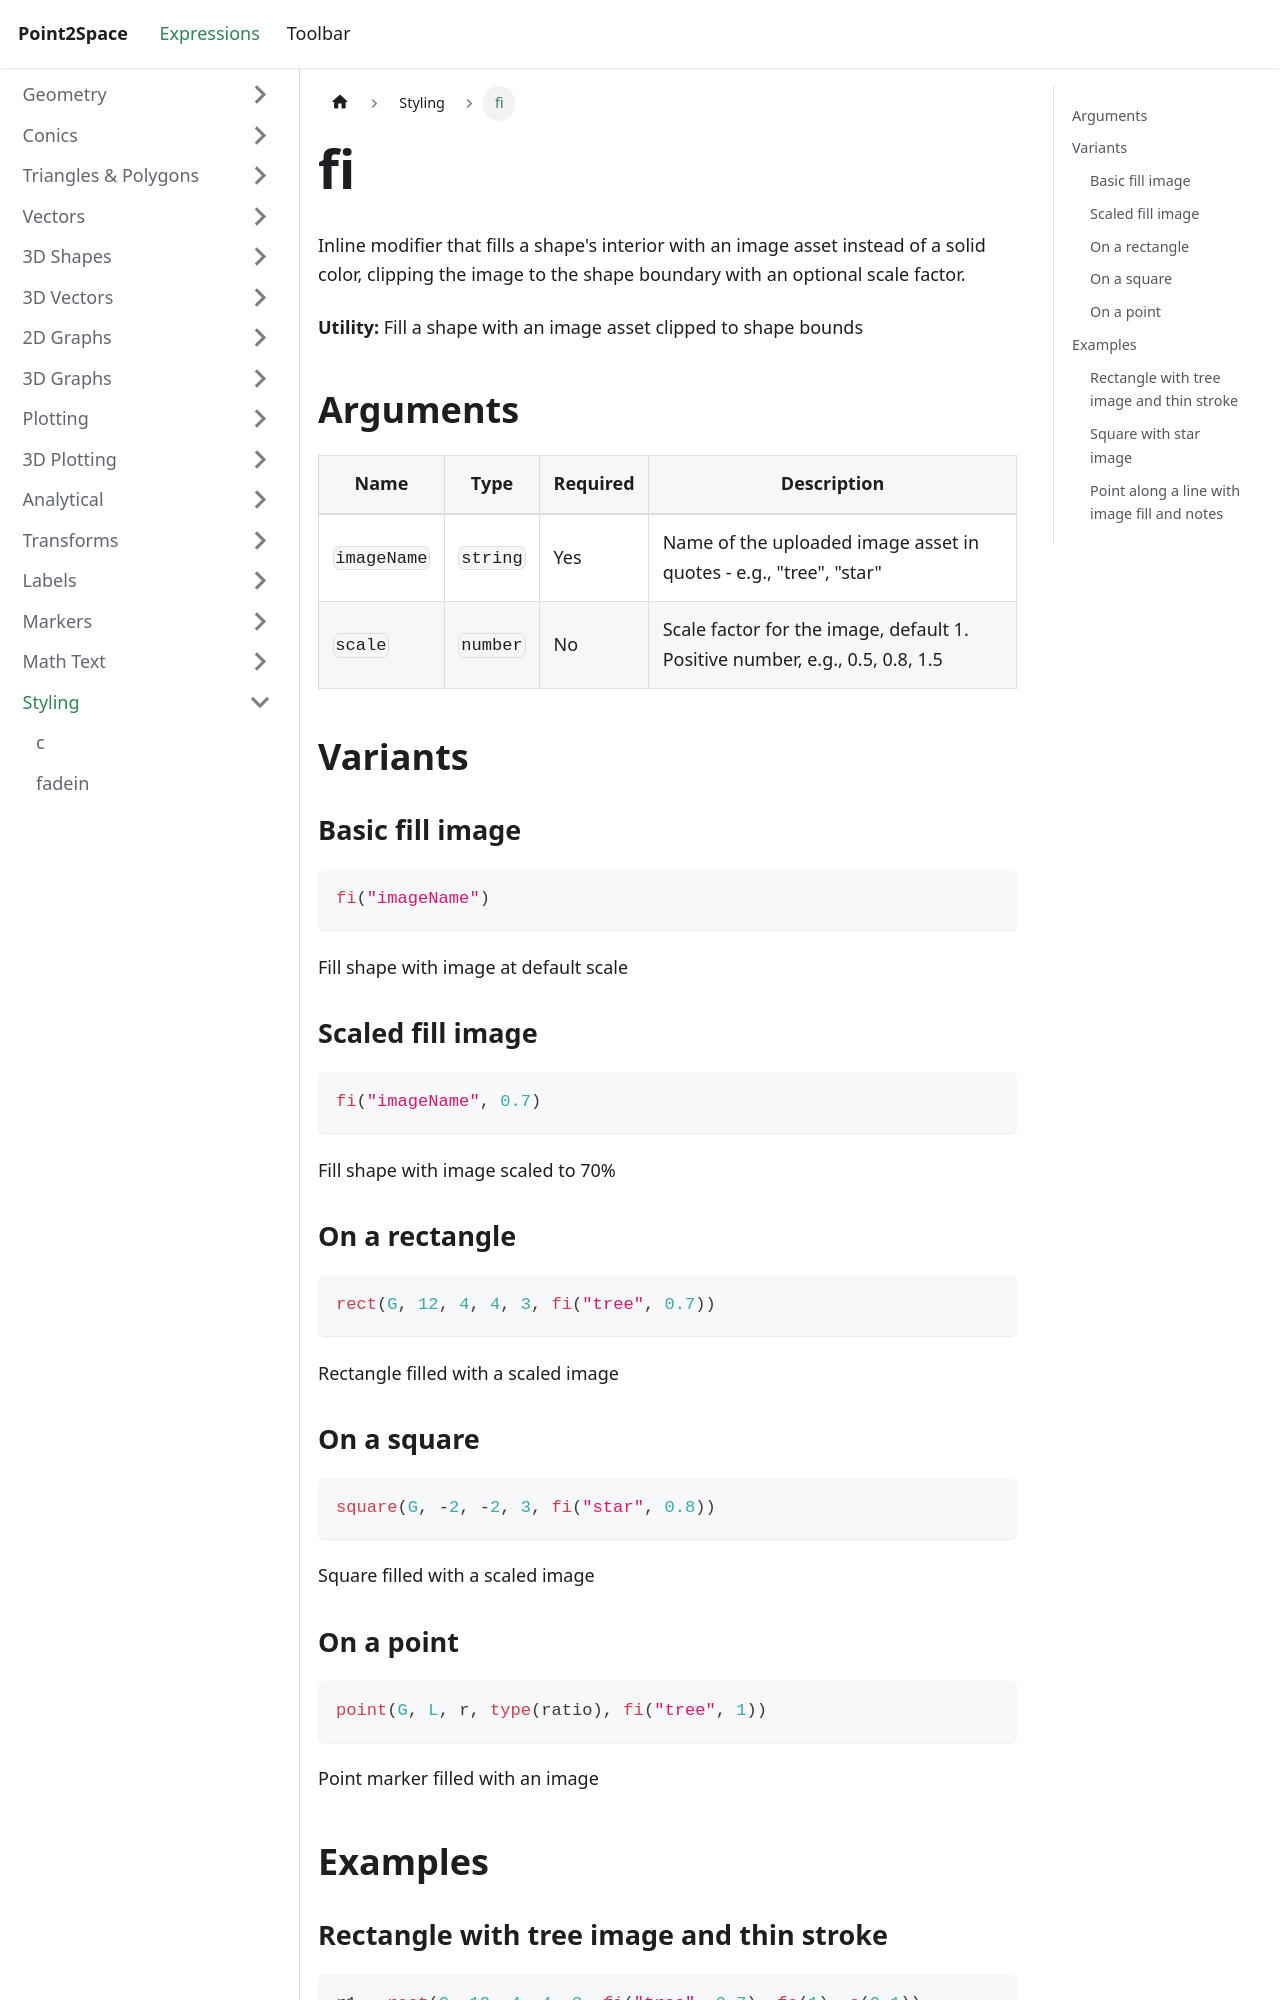

repository: provility/p2s-docs · page: expressions/styling/fill-image/index.html · generator: docusaurus

---
title: fi
sidebar_label: fi
---

# fi

Inline modifier that fills a shape's interior with an image asset instead of a solid color, clipping the image to the shape boundary with an optional scale factor.

**Utility:** Fill a shape with an image asset clipped to shape bounds

## Arguments

| Name | Type | Required | Description |
|------|------|----------|-------------|
| `imageName` | `string` | Yes | Name of the uploaded image asset in quotes - e.g., "tree", "star" |
| `scale` | `number` | No | Scale factor for the image, default 1. Positive number, e.g., 0.5, 0.8, 1.5 |

## Variants

### Basic fill image

```js
fi("imageName")
```

Fill shape with image at default scale

### Scaled fill image

```js
fi("imageName", 0.7)
```

Fill shape with image scaled to 70%

### On a rectangle

```js
rect(G, 12, 4, 4, 3, fi("tree", 0.7))
```

Rectangle filled with a scaled image

### On a square

```js
square(G, -2, -2, 3, fi("star", 0.8))
```

Square filled with a scaled image

### On a point

```js
point(G, L, r, type(ratio), fi("tree", 1))
```

Point marker filled with an image

## Examples
